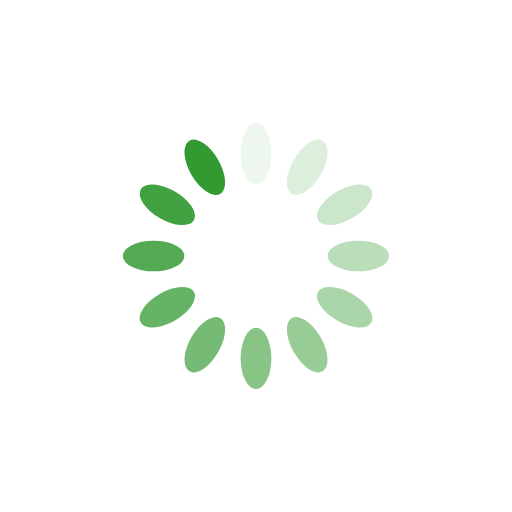
t = 0.00 s
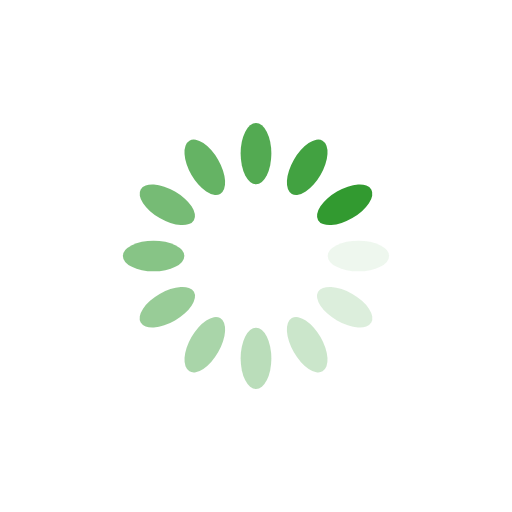
t = 0.25 s
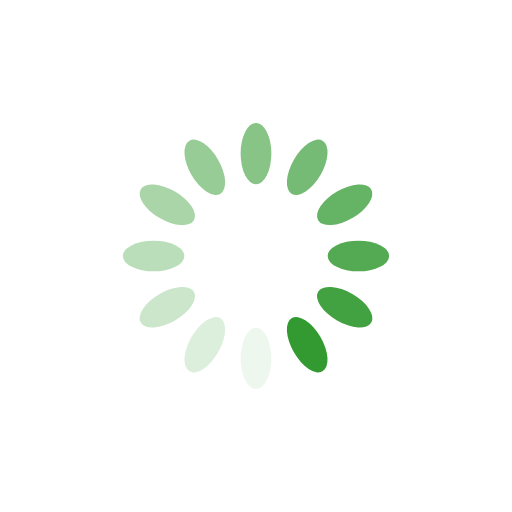
t = 0.50 s
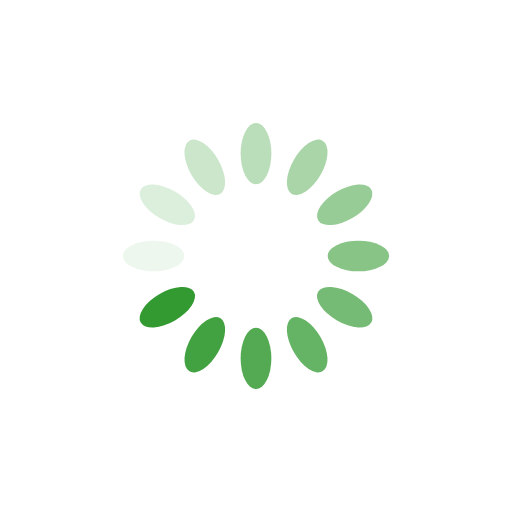
t = 0.75 s

The animated SVG that drew these frames (rendered in a browser with its animation timeline set to each time). Animation: 12 SMIL elements (animate=12); one cycle of 1.00 s, repeats indefinitely.

<svg xmlns="http://www.w3.org/2000/svg" viewBox="0 0 100 100" preserveAspectRatio="xMidYMid" width="200" height="200" style="shape-rendering: auto; display: block; background: rgb(255, 255, 255);" xmlns:xlink="http://www.w3.org/1999/xlink"><g><g transform="rotate(0 50 50)">
  <rect x="47" y="24" rx="3" ry="6" width="6" height="12" fill="#329a30">
    <animate attributeName="opacity" values="1;0" keyTimes="0;1" dur="1s" begin="-0.9166666666666666s" repeatCount="indefinite"></animate>
  </rect>
</g><g transform="rotate(30 50 50)">
  <rect x="47" y="24" rx="3" ry="6" width="6" height="12" fill="#329a30">
    <animate attributeName="opacity" values="1;0" keyTimes="0;1" dur="1s" begin="-0.8333333333333334s" repeatCount="indefinite"></animate>
  </rect>
</g><g transform="rotate(60 50 50)">
  <rect x="47" y="24" rx="3" ry="6" width="6" height="12" fill="#329a30">
    <animate attributeName="opacity" values="1;0" keyTimes="0;1" dur="1s" begin="-0.75s" repeatCount="indefinite"></animate>
  </rect>
</g><g transform="rotate(90 50 50)">
  <rect x="47" y="24" rx="3" ry="6" width="6" height="12" fill="#329a30">
    <animate attributeName="opacity" values="1;0" keyTimes="0;1" dur="1s" begin="-0.6666666666666666s" repeatCount="indefinite"></animate>
  </rect>
</g><g transform="rotate(120 50 50)">
  <rect x="47" y="24" rx="3" ry="6" width="6" height="12" fill="#329a30">
    <animate attributeName="opacity" values="1;0" keyTimes="0;1" dur="1s" begin="-0.5833333333333334s" repeatCount="indefinite"></animate>
  </rect>
</g><g transform="rotate(150 50 50)">
  <rect x="47" y="24" rx="3" ry="6" width="6" height="12" fill="#329a30">
    <animate attributeName="opacity" values="1;0" keyTimes="0;1" dur="1s" begin="-0.5s" repeatCount="indefinite"></animate>
  </rect>
</g><g transform="rotate(180 50 50)">
  <rect x="47" y="24" rx="3" ry="6" width="6" height="12" fill="#329a30">
    <animate attributeName="opacity" values="1;0" keyTimes="0;1" dur="1s" begin="-0.4166666666666667s" repeatCount="indefinite"></animate>
  </rect>
</g><g transform="rotate(210 50 50)">
  <rect x="47" y="24" rx="3" ry="6" width="6" height="12" fill="#329a30">
    <animate attributeName="opacity" values="1;0" keyTimes="0;1" dur="1s" begin="-0.3333333333333333s" repeatCount="indefinite"></animate>
  </rect>
</g><g transform="rotate(240 50 50)">
  <rect x="47" y="24" rx="3" ry="6" width="6" height="12" fill="#329a30">
    <animate attributeName="opacity" values="1;0" keyTimes="0;1" dur="1s" begin="-0.25s" repeatCount="indefinite"></animate>
  </rect>
</g><g transform="rotate(270 50 50)">
  <rect x="47" y="24" rx="3" ry="6" width="6" height="12" fill="#329a30">
    <animate attributeName="opacity" values="1;0" keyTimes="0;1" dur="1s" begin="-0.16666666666666666s" repeatCount="indefinite"></animate>
  </rect>
</g><g transform="rotate(300 50 50)">
  <rect x="47" y="24" rx="3" ry="6" width="6" height="12" fill="#329a30">
    <animate attributeName="opacity" values="1;0" keyTimes="0;1" dur="1s" begin="-0.08333333333333333s" repeatCount="indefinite"></animate>
  </rect>
</g><g transform="rotate(330 50 50)">
  <rect x="47" y="24" rx="3" ry="6" width="6" height="12" fill="#329a30">
    <animate attributeName="opacity" values="1;0" keyTimes="0;1" dur="1s" begin="0s" repeatCount="indefinite"></animate>
  </rect>
</g><g></g></g><!-- [ldio] generated by https://loading.io --></svg>
